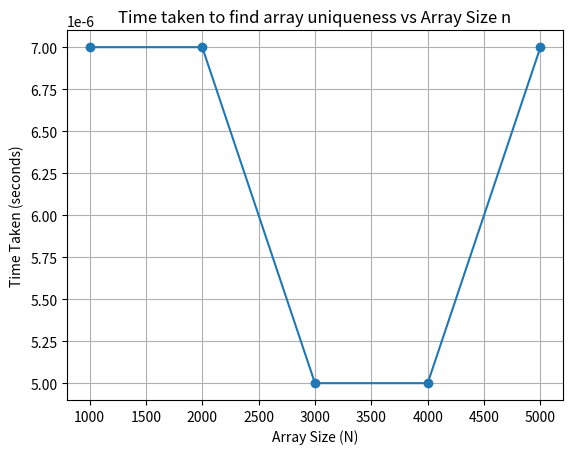

Python code for this plot:
import matplotlib.pyplot as plt

sizes = [1000, 2000, 3000, 4000, 5000]

times = [0.000007, 0.000007, 0.000005, 0.000005, 0.000007]

plt.plot(sizes, times, marker='o')

plt.title('Time taken to find array uniqueness vs Array Size n')

plt.xlabel('Array Size (N)')

plt.ylabel('Time Taken (seconds)')

plt.grid(True)

plt.show()
